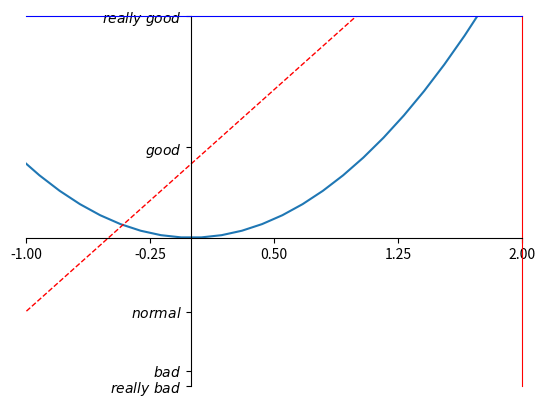

The matplotlib source for this figure:
# -*- coding:utf-8 -*-

import matplotlib.pyplot as plt
import numpy as np

x = np.linspace(-3, 3, 50)
y1 = 2*x + 1
y2 = x**2

plt.figure()
plt.plot(x, y2)
plt.plot(x, y1, color="red", linewidth=1.0, linestyle="--")
plt.xlim((-1, 2))
plt.ylim((-2, 3))

new_ticks = np.linspace(-1, 2, 5)    # 设置刻度范围，-1到2设置5个刻度
# print(new_ticks)
plt.xticks(new_ticks)    # 设置x轴刻度
plt.yticks([-2, -1.8, -1, 1.22, 3], [r"$really\ bad$", r"$bad$", r"$normal$", r"$good$", r"$really\ good$"])    # 设置y轴刻度和刻度名称

ax = plt.gca()    # 获取当前坐标轴信息
ax.spines["right"].set_color("red")    # 设置边框颜色
ax.spines["top"].set_color("blue")
# plt.show()

ax.xaxis.set_ticks_position("bottom")    # 设置x的刻度位置    paras: top, bottom, both, default, none
ax.spines["bottom"].set_position(("data", 0))    # 设置x=0的位置,    paras: outward, axes, data ????

ax.yaxis.set_ticks_position("left")    # 设置y的刻度位置
ax.spines["left"].set_position(("data", 0))    # 设置y=0的位置

plt.show()

